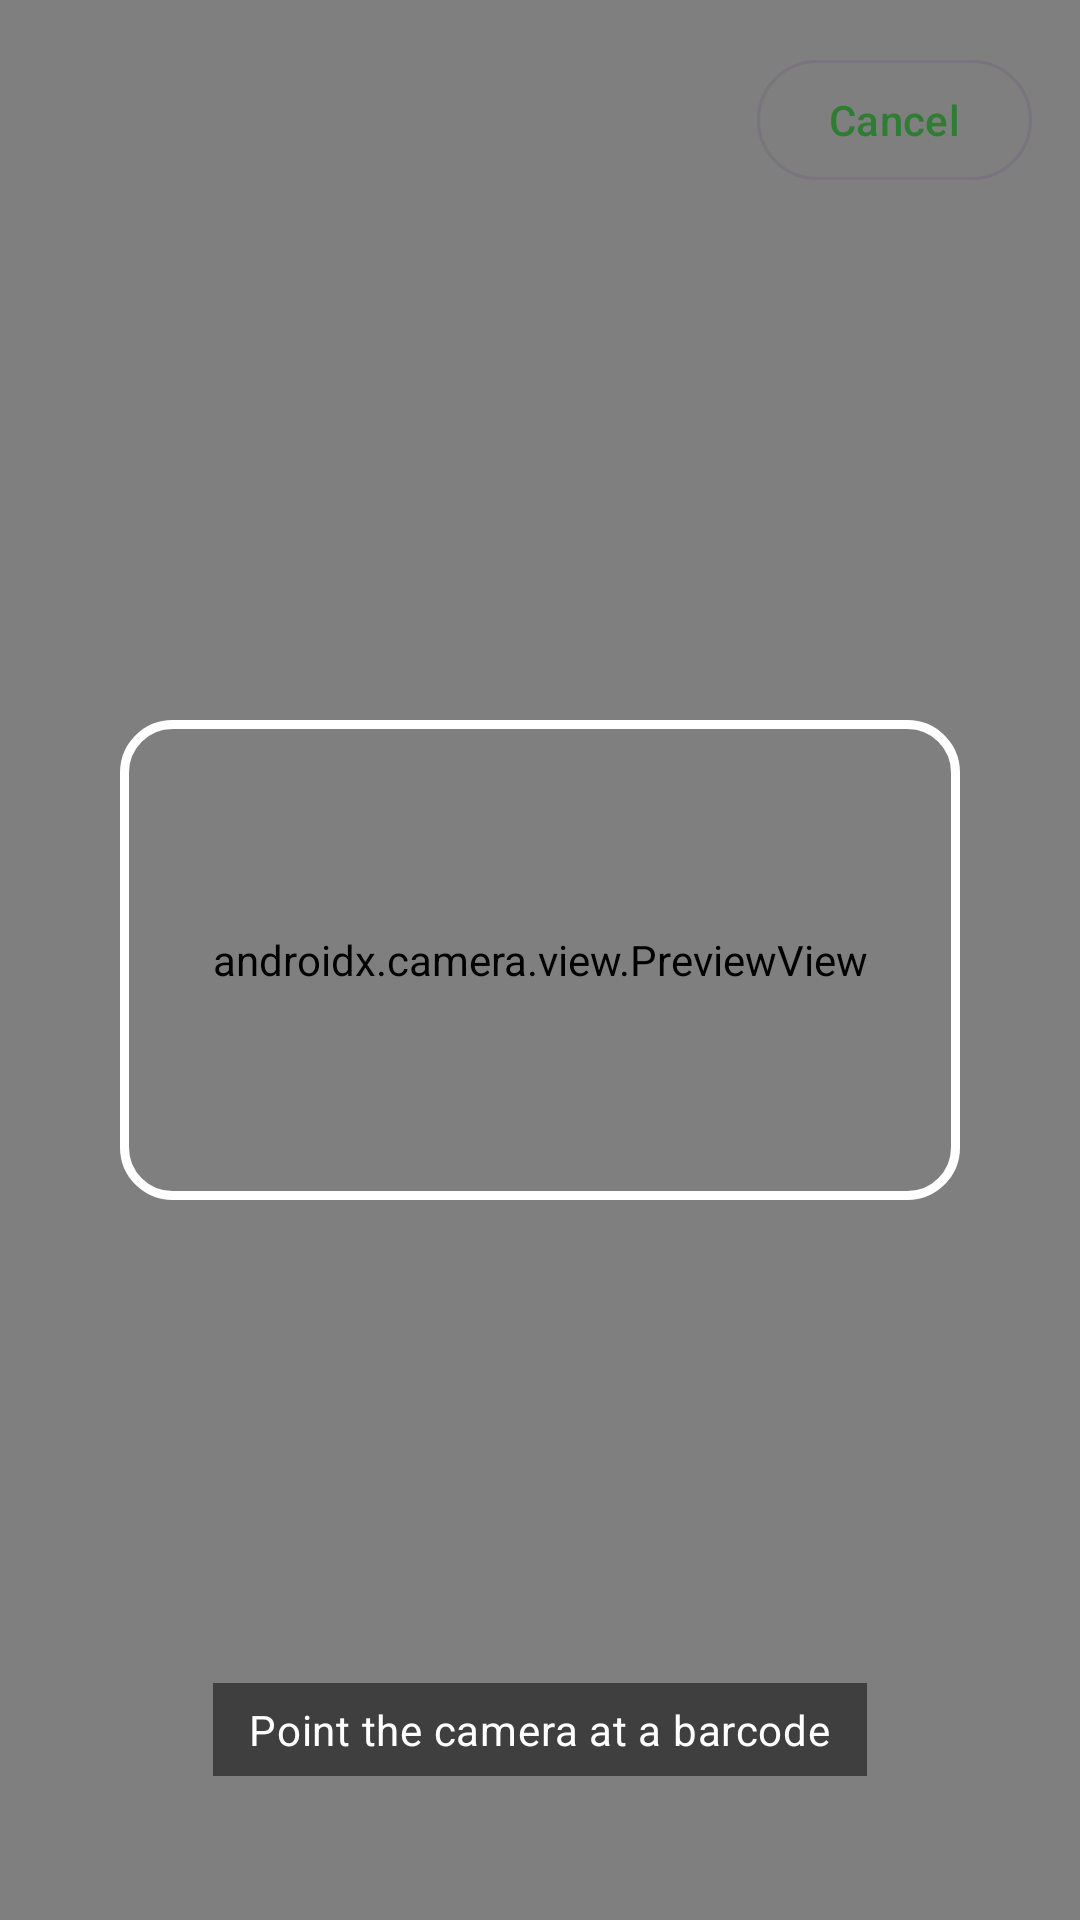

Reconstruct the res/layout file that produces this screen, plus the resources it refers to.
<!-- AndroidManifest.xml: application theme Theme.ShopMate -->
<!-- res/layout/fragment_scanner.xml -->
<?xml version="1.0" encoding="utf-8"?>
<FrameLayout xmlns:android="http://schemas.android.com/apk/res/android"
    android:layout_width="match_parent"
    android:layout_height="match_parent">

    <androidx.camera.view.PreviewView
        android:id="@+id/previewView"
        android:layout_width="match_parent"
        android:layout_height="match_parent" />

    
    <View
        android:id="@+id/viewBox"
        android:layout_width="280dp"
        android:layout_height="160dp"
        android:layout_gravity="center"
        android:background="@drawable/scanner_box" />

    <TextView
        android:id="@+id/tvHint"
        style="@style/TextAppearance.Material3.BodyMedium"
        android:layout_width="wrap_content"
        android:layout_height="wrap_content"
        android:layout_gravity="bottom|center_horizontal"
        android:layout_marginBottom="48dp"
        android:background="@color/scrim"
        android:paddingHorizontal="12dp"
        android:paddingVertical="6dp"
        android:text="@string/point_camera"
        android:textColor="#FFFFFF" />

    <com.google.android.material.button.MaterialButton
        android:id="@+id/btnCancelScan"
        style="@style/Widget.Material3.Button.OutlinedButton"
        android:layout_width="wrap_content"
        android:layout_height="wrap_content"
        android:layout_gravity="top|end"
        android:layout_margin="16dp"
        android:text="@string/cancel" />
</FrameLayout>
<!-- resources referenced by this layout -->
<resources>
  <color name="scrim">#80000000</color>
  <!-- drawable scanner_box (drawable) -->
  <?xml version="1.0" encoding="utf-8"?>
  <shape xmlns:android="http://schemas.android.com/apk/res/android"
      android:shape="rectangle">
      <solid android:color="@android:color/transparent" />
      <stroke android:width="3dp" android:color="#FFFFFF" />
      <corners android:radius="16dp" />
  </shape>
  <string name="cancel">Cancel</string>
  <string name="point_camera">Point the camera at a barcode</string>
  <style name="Theme.ShopMate" parent="Theme.Material3.DayNight.NoActionBar">
          <item name="colorPrimary">@color/primary</item>
          <item name="colorOnPrimary">@color/on_primary</item>
          <item name="colorPrimaryContainer">@color/primary_container</item>
          <item name="colorSecondary">@color/secondary</item>
          <item name="android:statusBarColor">@color/primary_dark</item>
      </style>
  <color name="primary">#2E7D32</color>
  <color name="on_primary">#FFFFFF</color>
  <color name="primary_container">#C8E6C9</color>
  <color name="secondary">#EF6C00</color>
  <color name="primary_dark">#1B5E20</color>
</resources>
